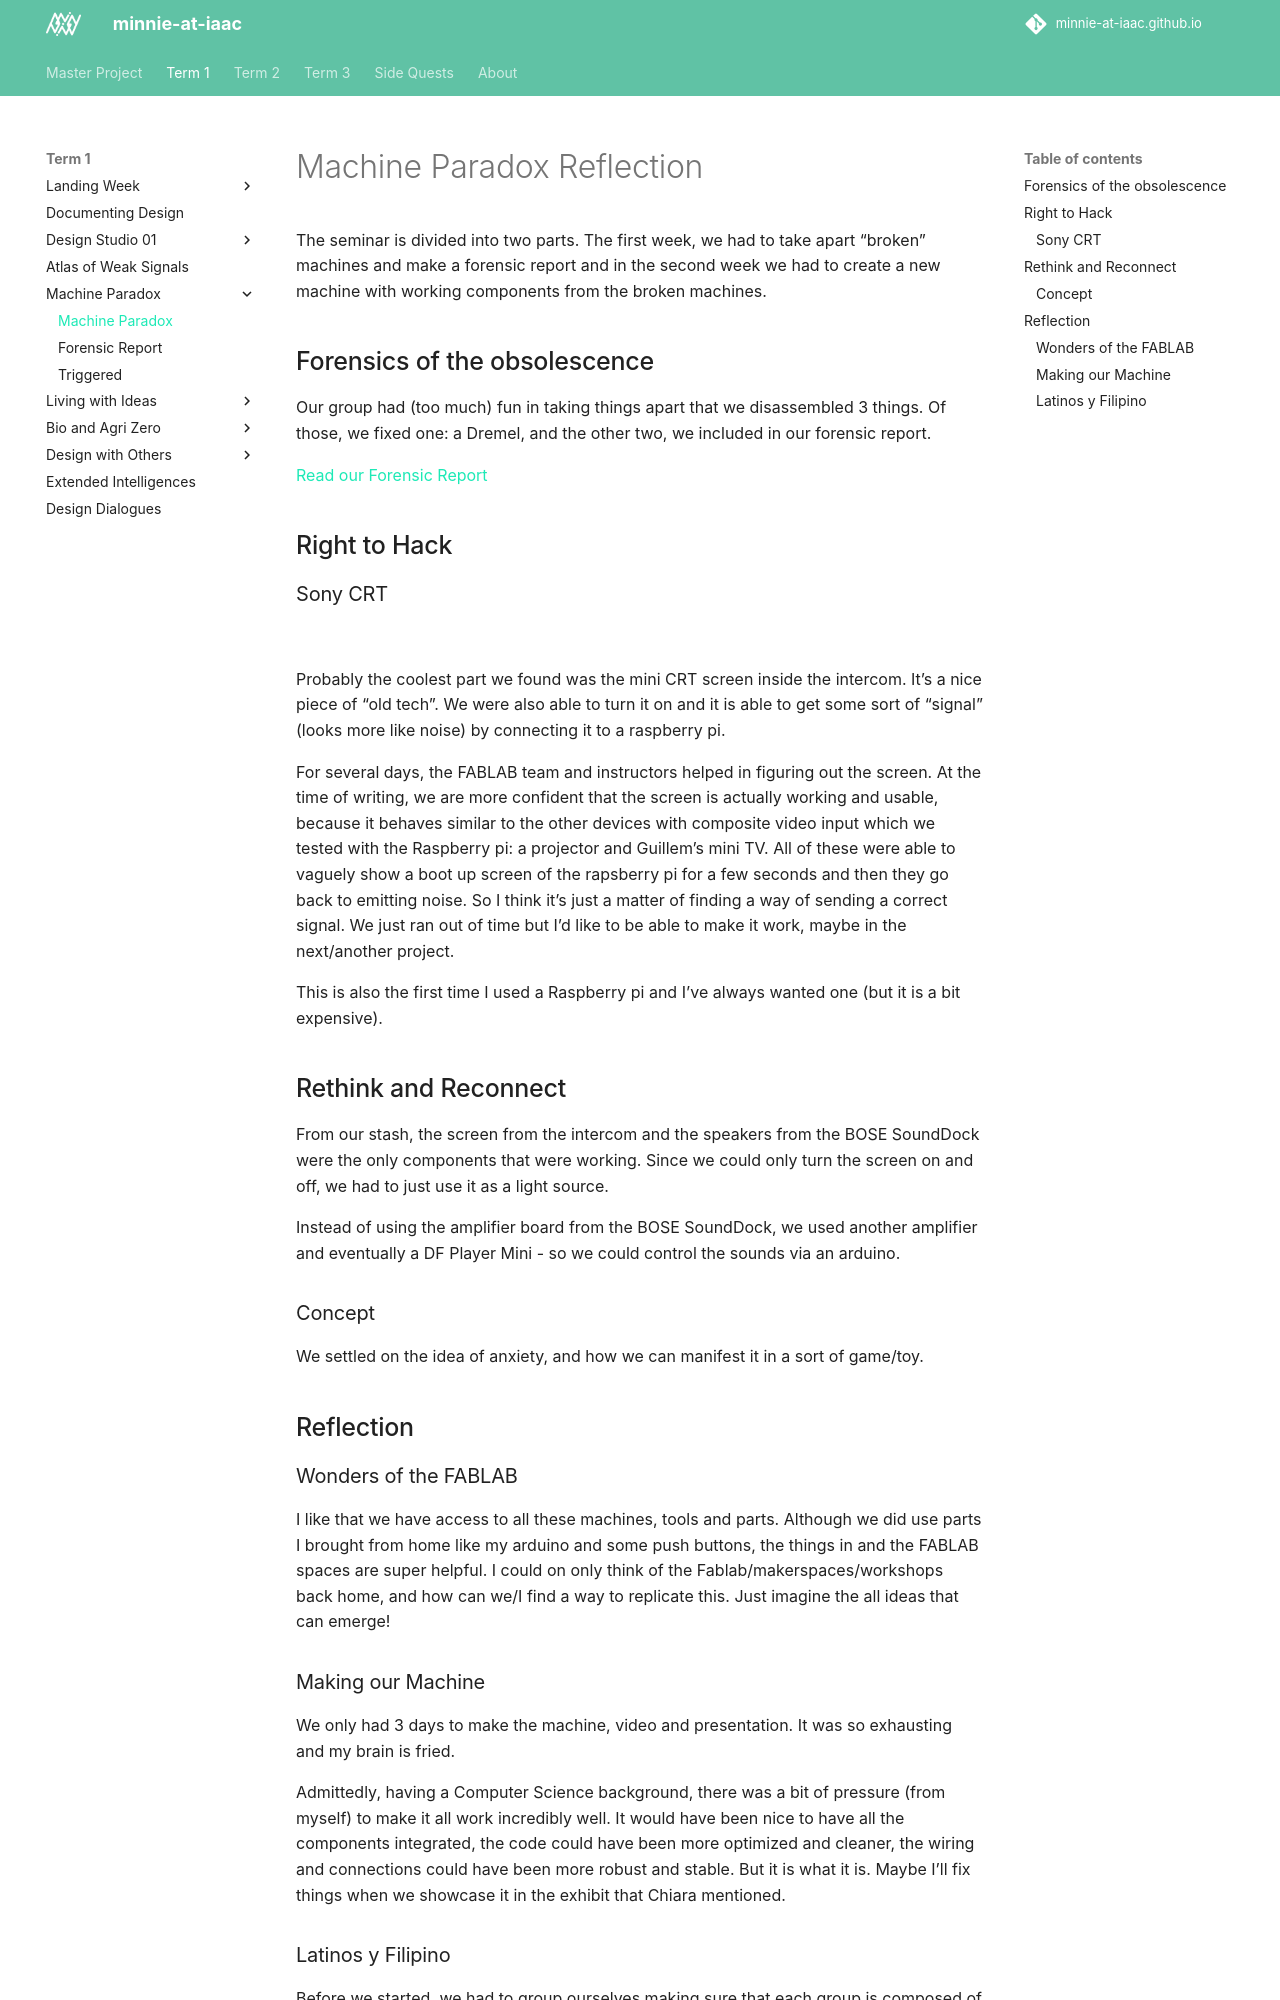

repository: minnie-at-iaac/minnie-at-iaac.github.io · page: term1/05-Machine-Paradox/Machine-Paradox/index.html · generator: mkdocs

---
title: Machine Paradox Reflection
---

The seminar is divided into two parts. The first week, we had to take apart "broken" machines and make a forensic report and in the second week we had to create a new machine with working components from the broken machines.

## Forensics of the obsolescence
Our group had (too much) fun in taking things apart that we disassembled 3 things. Of those, we fixed one: a Dremel, and the other two, we included in our forensic report.

[Read our Forensic Report](/term1/05-Machine-Paradox/Forensic-Report/)

## Right to Hack
### Sony CRT
![](https://github.com/minnie-at-iaac/minnie-at-iaac.github.io/blob/main/docs/images/Machine-Paradox/intercom-screen-working.gif?raw=true){ width=150; align=left } <br>

Probably the coolest part we found was the mini CRT screen inside the intercom. It's a nice piece of "old tech". We were also able to turn it on and it is able to get some sort of "signal" (looks more like noise) by connecting it to a raspberry pi. 

For several days, the FABLAB team and instructors helped in figuring out the screen. At the time of writing, we are more confident that the screen is actually working and usable, because it behaves similar to the other devices with composite video input which we tested with the Raspberry pi: a projector and Guillem's mini TV. All of these were able to vaguely show a boot up screen of the rapsberry pi for a few seconds and then they go back to emitting noise. So I think it's just a matter of finding a way of sending a correct signal. We just ran out of time but I'd like to be able to make it work, maybe in the next/another project.

This is also the first time I used a Raspberry pi and I've always wanted one (but it is a bit expensive).


## Rethink and Reconnect

From our stash, the screen from the intercom and the speakers from the BOSE SoundDock were the only components that were working. Since we could only turn the screen on and off, we had to just use it as a light source. 

Instead of using the amplifier board from the BOSE SoundDock, we used another amplifier and eventually a DF Player Mini - so we could control the sounds via an arduino.

### Concept
We settled on the idea of anxiety, and how we can manifest it in a sort of game/toy.

## Reflection

### Wonders of the FABLAB
I like that we have access to all these machines, tools and parts. Although we did use parts I brought from home like my arduino and some push buttons, the things in and the FABLAB spaces are super helpful. I could on only think of the Fablab/makerspaces/workshops back home, and how can we/I find a way to replicate this. Just imagine the all ideas that can emerge! 

### Making our Machine
We only had 3 days to make the machine, video and presentation. It was so exhausting and my brain is fried.

Admittedly, having a Computer Science background, there was a bit of pressure (from myself) to make it all work incredibly well. It would have been nice to have all the components integrated, the code could have been more optimized and cleaner, the wiring and connections could have been more robust and stable. But it is what it is. Maybe I'll fix things when we showcase it in the exhibit that Chiara mentioned.
